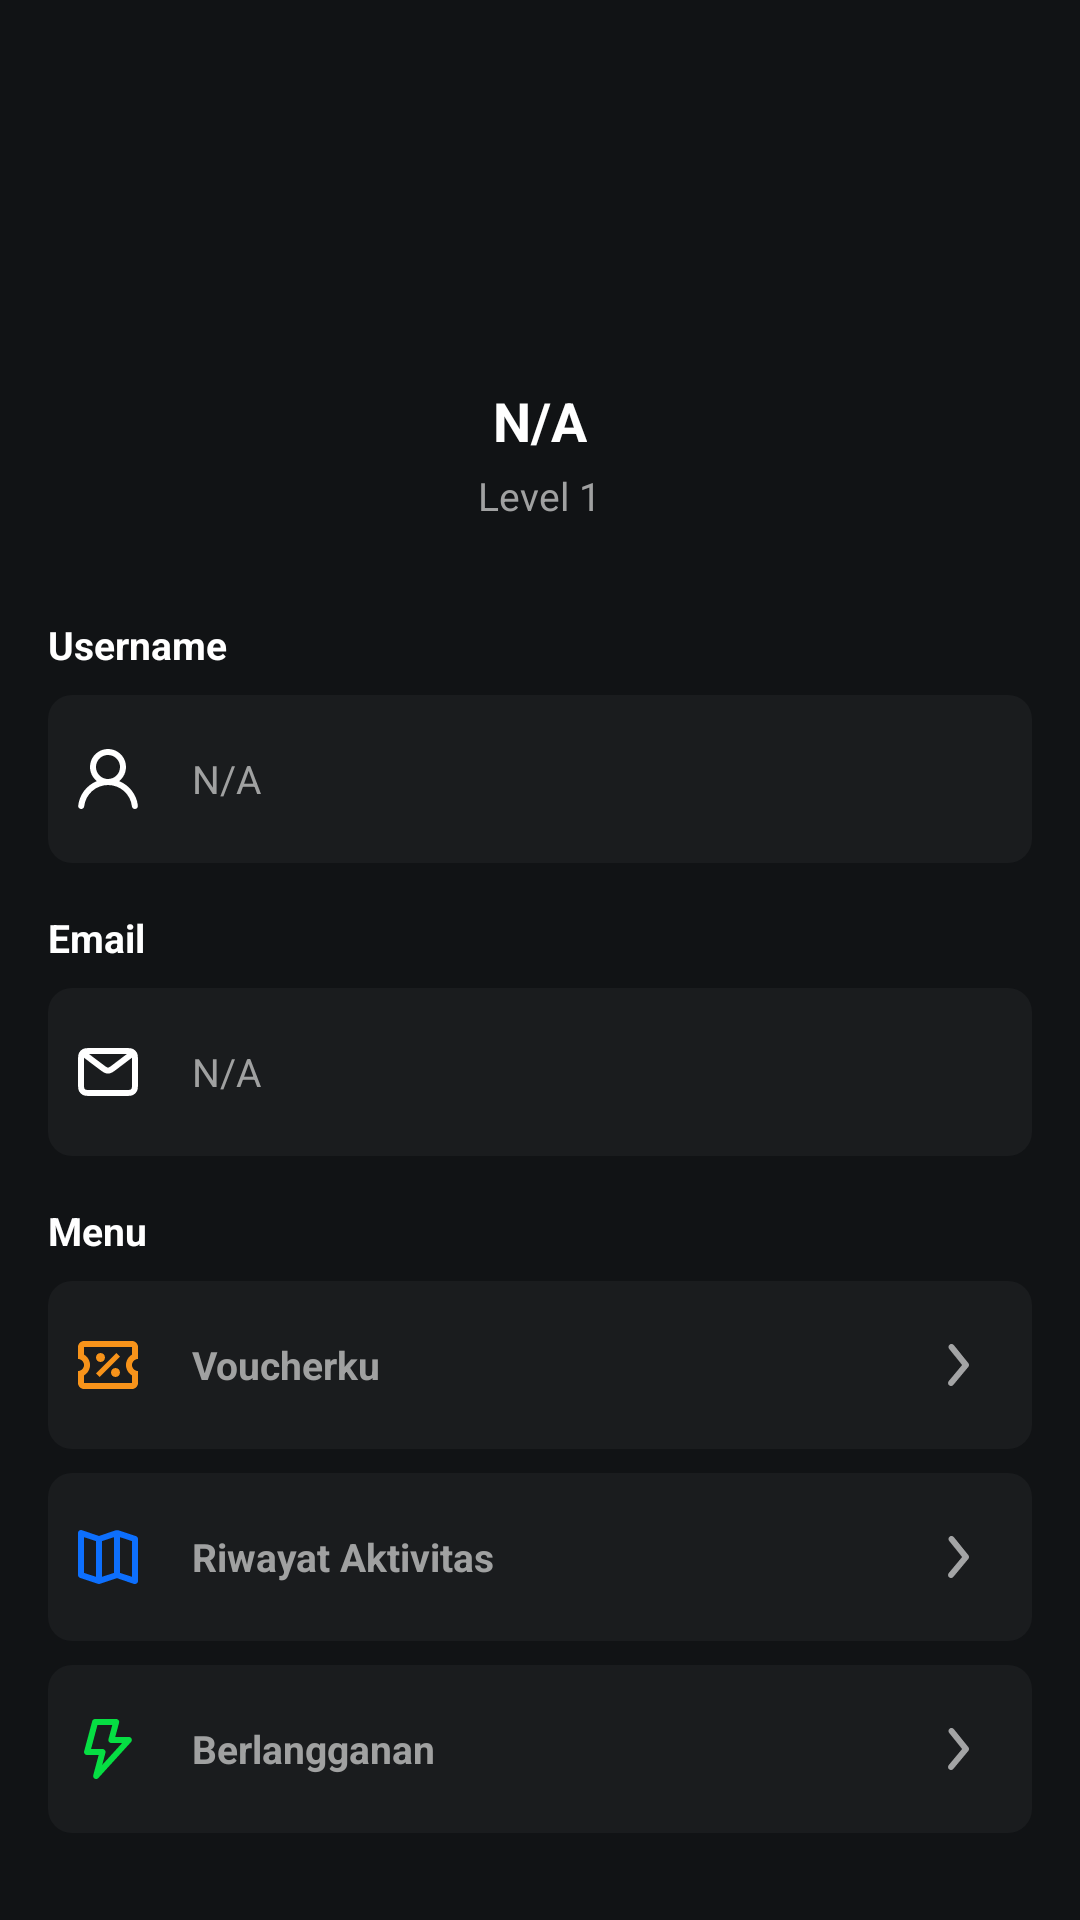

This screen was rendered from an Android layout file. Write that file and the resources it references.
<!-- AndroidManifest.xml: application theme Theme.Material3.Dark -->
<!-- res/layout/fragment_profile.xml -->
<?xml version="1.0" encoding="utf-8"?>
<ScrollView xmlns:android="http://schemas.android.com/apk/res/android"
    xmlns:tools="http://schemas.android.com/tools"
    android:layout_width="match_parent"
    android:layout_height="match_parent"
    android:scrollbars="none"
    tools:context=".ProfileFragment">

    <LinearLayout
        android:layout_width="match_parent"
        android:layout_height="match_parent"
        android:orientation="vertical"
        android:background="@color/bg_dark" >

        <ImageView
            android:layout_width="80dp"
            android:layout_height="80dp"
            android:layout_marginTop="40dp"
            android:src="@drawable/img_avatar"
            android:layout_gravity="center_horizontal" />

        <TextView
            android:id="@+id/tv_full_name"
            android:layout_width="wrap_content"
            android:layout_height="wrap_content"
            android:layout_marginTop="8dp"
            android:layout_gravity="center_horizontal"
            android:textSize="18sp"
            android:textStyle="bold"
            android:textColor="@color/white"
            android:text="N/A" />

        <TextView
            android:layout_width="wrap_content"
            android:layout_height="wrap_content"
            android:layout_marginTop="4dp"
            android:layout_gravity="center_horizontal"
            android:textSize="13sp"
            android:textColor="@color/white_60"
            android:text="Level 1" />

        <TextView
            android:layout_width="wrap_content"
            android:layout_height="wrap_content"
            android:textColor="@color/white"
            android:textSize="13sp"
            android:layout_marginTop="32dp"
            android:layout_marginHorizontal="16dp"
            android:textStyle="bold"
            android:text="Username" />
        
        <LinearLayout
            android:layout_width="match_parent"
            android:layout_height="wrap_content"
            android:layout_marginTop="8dp"
            android:layout_marginHorizontal="16dp"
            android:orientation="horizontal"
            android:background="@drawable/bg_edit_text"
            android:paddingLeft="8dp"
            android:paddingVertical="16dp">
            
            <ImageView
                android:layout_width="24dp"
                android:layout_height="24dp"
                android:src="@drawable/icon_user" />

            <TextView
                android:id="@+id/tv_username"
                android:layout_width="wrap_content"
                android:layout_height="wrap_content"
                android:textColor="@color/white_60"
                android:textSize="13sp"
                android:layout_marginStart="16dp"
                android:layout_gravity="center_vertical"
                android:text="N/A" />
        </LinearLayout>

        <TextView
            android:layout_width="wrap_content"
            android:layout_height="wrap_content"
            android:textColor="@color/white"
            android:textSize="13sp"
            android:layout_marginTop="16dp"
            android:layout_marginHorizontal="16dp"
            android:textStyle="bold"
            android:text="Email" />

        <LinearLayout
            android:layout_width="match_parent"
            android:layout_height="wrap_content"
            android:layout_marginTop="8dp"
            android:layout_marginHorizontal="16dp"
            android:orientation="horizontal"
            android:background="@drawable/bg_edit_text"
            android:paddingLeft="8dp"
            android:paddingVertical="16dp">

            <ImageView
                android:layout_width="24dp"
                android:layout_height="24dp"
                android:src="@drawable/icon_email" />

            <TextView
                android:id="@+id/tv_email"
                android:layout_width="wrap_content"
                android:layout_height="wrap_content"
                android:textColor="@color/white_60"
                android:textSize="13sp"
                android:layout_marginStart="16dp"
                android:layout_gravity="center_vertical"
                android:text="N/A" />
        </LinearLayout>

        <TextView
            android:layout_width="wrap_content"
            android:layout_height="wrap_content"
            android:textColor="@color/white"
            android:textSize="13sp"
            android:layout_marginTop="16dp"
            android:layout_marginHorizontal="16dp"
            android:textStyle="bold"
            android:text="Menu" />

        <LinearLayout
            android:id="@+id/ll_voucherku"
            android:layout_width="match_parent"
            android:layout_height="wrap_content"
            android:layout_marginTop="8dp"
            android:layout_marginHorizontal="16dp"
            android:orientation="horizontal"
            android:background="@drawable/bg_edit_text"
            android:paddingLeft="8dp"
            android:paddingVertical="16dp">

            <ImageView
                android:layout_width="24dp"
                android:layout_height="24dp"
                android:src="@drawable/icon_voucher" />

            <TextView
                android:layout_width="0dp"
                android:layout_weight="1"
                android:layout_height="wrap_content"
                android:textColor="@color/white_60"
                android:textSize="13sp"
                android:textStyle="bold"
                android:layout_marginStart="16dp"
                android:layout_gravity="center_vertical"
                android:text="Voucherku" />

            <ImageView
                android:layout_width="24dp"
                android:layout_height="24dp"
                android:src="@drawable/icon_arrow_right"
                android:layout_gravity="center_vertical"
                android:layout_marginEnd="13dp"/>
        </LinearLayout>

        <LinearLayout
            android:id="@+id/ll_riwayat_aktivitas"
            android:layout_width="match_parent"
            android:layout_height="wrap_content"
            android:layout_marginTop="8dp"
            android:layout_marginHorizontal="16dp"
            android:orientation="horizontal"
            android:background="@drawable/bg_edit_text"
            android:paddingLeft="8dp"
            android:paddingVertical="16dp">

            <ImageView
                android:layout_width="24dp"
                android:layout_height="24dp"
                android:src="@drawable/icon_activity_blue" />

            <TextView
                android:layout_width="0dp"
                android:layout_weight="1"
                android:layout_height="wrap_content"
                android:textColor="@color/white_60"
                android:textSize="13sp"
                android:textStyle="bold"
                android:layout_marginStart="16dp"
                android:layout_gravity="center_vertical"
                android:text="Riwayat Aktivitas" />

            <ImageView
                android:layout_width="24dp"
                android:layout_height="24dp"
                android:src="@drawable/icon_arrow_right"
                android:layout_gravity="center_vertical"
                android:layout_marginEnd="13dp"/>
        </LinearLayout>

        <LinearLayout
            android:id="@+id/ll_berlangganan"
            android:layout_width="match_parent"
            android:layout_height="wrap_content"
            android:layout_marginTop="8dp"
            android:layout_marginHorizontal="16dp"
            android:orientation="horizontal"
            android:background="@drawable/bg_edit_text"
            android:paddingLeft="8dp"
            android:paddingVertical="16dp">

            <ImageView
                android:layout_width="24dp"
                android:layout_height="24dp"
                android:src="@drawable/icon_bolt" />

            <TextView
                android:layout_width="0dp"
                android:layout_weight="1"
                android:layout_height="wrap_content"
                android:textColor="@color/white_60"
                android:textSize="13sp"
                android:textStyle="bold"
                android:layout_marginStart="16dp"
                android:layout_gravity="center_vertical"
                android:text="Berlangganan" />

            <ImageView
                android:layout_width="24dp"
                android:layout_height="24dp"
                android:src="@drawable/icon_arrow_right"
                android:layout_gravity="center_vertical"
                android:layout_marginEnd="13dp"/>
        </LinearLayout>

        <LinearLayout
            android:id="@+id/ll_signout"
            android:layout_width="match_parent"
            android:layout_height="wrap_content"
            android:layout_marginTop="32dp"
            android:layout_marginHorizontal="16dp"
            android:orientation="horizontal"
            android:background="@drawable/bg_edit_text"
            android:paddingLeft="8dp"
            android:paddingVertical="16dp">

            <TextView
                android:layout_width="0dp"
                android:layout_weight="1"
                android:layout_height="wrap_content"
                android:textColor="@color/white_60"
                android:textSize="13sp"
                android:textStyle="bold"
                android:layout_gravity="center_vertical"
                android:text="Keluar" />

            <ImageView
                android:layout_width="24dp"
                android:layout_height="24dp"
                android:src="@drawable/icon_sign_out"
                android:layout_gravity="center_vertical"
                android:layout_marginEnd="13dp"/>
        </LinearLayout>


        <FrameLayout
            android:id="@+id/fragment_container"
            android:layout_width="match_parent"
            android:layout_height="0dp"
            android:layout_weight="1" />
    </LinearLayout>

</ScrollView>
<!-- resources referenced by this layout -->
<resources>
  <color name="bg_dark">#111315</color>
  <color name="white">#FFFFFFFF</color>
  <color name="white_60">#A0A1A1</color>
  <!-- drawable bg_edit_text (drawable) -->
  <?xml version="1.0" encoding="utf-8"?>
  <shape xmlns:android="http://schemas.android.com/apk/res/android"
      android:shape="rectangle">
      <solid android:color="@color/bg_dark_soft" />
      <corners android:radius="8dp" />
  </shape>
  <!-- drawable icon_activity_blue (drawable) -->
  <vector xmlns:android="http://schemas.android.com/apk/res/android"
      android:width="24dp"
      android:height="24dp"
      android:viewportWidth="24"
      android:viewportHeight="24">
    <path
        android:pathData="M21.32,5.05L15.32,3.05H15.25C15.203,3.045 15.157,3.045 15.11,3.05H14.68L9,5L3.32,3.05C3.17,3 3.01,2.987 2.853,3.012C2.697,3.036 2.548,3.097 2.42,3.19C2.291,3.282 2.185,3.403 2.112,3.544C2.039,3.685 2.001,3.841 2,4V18C1.999,18.21 2.065,18.414 2.187,18.585C2.309,18.755 2.481,18.883 2.68,18.95L8.68,20.95C8.881,21.016 9.099,21.016 9.3,20.95L15,19.05L20.68,21C20.786,21.014 20.894,21.014 21,21C21.209,21.003 21.413,20.936 21.58,20.81C21.709,20.718 21.815,20.597 21.888,20.456C21.961,20.315 21.999,20.159 22,20V6C22,5.79 21.935,5.586 21.813,5.415C21.691,5.245 21.519,5.117 21.32,5.05ZM8,18.61L4,17.28V5.39L8,6.72V18.61ZM14,17.28L10,18.61V6.72L14,5.39V17.28ZM20,18.61L16,17.28V5.39L20,6.72V18.61Z"
        android:fillColor="#0D6FFD"/>
  </vector>
  <!-- drawable icon_arrow_right (drawable) -->
  <vector xmlns:android="http://schemas.android.com/apk/res/android"
      android:width="24dp"
      android:height="24dp"
      android:viewportWidth="24"
      android:viewportHeight="24">
    <path
        android:pathData="M10.17,5C10.319,5 10.467,5.032 10.602,5.097C10.737,5.161 10.856,5.254 10.95,5.37L15.78,11.37C15.927,11.549 16.007,11.773 16.007,12.005C16.007,12.237 15.927,12.461 15.78,12.64L10.78,18.64C10.61,18.844 10.366,18.973 10.102,18.997C9.837,19.021 9.574,18.94 9.37,18.77C9.166,18.6 9.037,18.356 9.013,18.092C8.989,17.827 9.07,17.564 9.24,17.36L13.71,12L9.39,6.64C9.268,6.493 9.19,6.314 9.166,6.125C9.142,5.935 9.173,5.743 9.255,5.57C9.337,5.398 9.467,5.253 9.629,5.151C9.791,5.05 9.979,4.998 10.17,5Z"
        android:fillColor="#ffffff"
        android:fillAlpha="0.6"/>
  </vector>
  <!-- drawable icon_email (drawable) -->
  <vector xmlns:android="http://schemas.android.com/apk/res/android"
      android:width="24dp"
      android:height="24dp"
      android:viewportWidth="24"
      android:viewportHeight="24">
    <path
        android:pathData="M4,6L10.108,10.612L10.11,10.614C10.788,11.111 11.127,11.36 11.499,11.456C11.828,11.541 12.172,11.541 12.501,11.456C12.873,11.36 13.213,11.111 13.893,10.612C13.893,10.612 17.81,7.606 20,6M3,15.8V8.2C3,7.08 3,6.52 3.218,6.092C3.41,5.715 3.715,5.41 4.092,5.218C4.52,5 5.08,5 6.2,5H17.8C18.92,5 19.48,5 19.907,5.218C20.284,5.41 20.59,5.715 20.782,6.092C21,6.519 21,7.079 21,8.197V15.804C21,16.922 21,17.48 20.782,17.908C20.59,18.284 20.284,18.59 19.907,18.782C19.48,19 18.921,19 17.803,19H6.197C5.079,19 4.519,19 4.092,18.782C3.716,18.59 3.41,18.284 3.218,17.908C3,17.48 3,16.92 3,15.8Z"
        android:strokeLineJoin="round"
        android:strokeWidth="2"
        android:fillColor="#00000000"
        android:strokeColor="#ffffff"
        android:strokeLineCap="round"/>
  </vector>
  <color name="bg_dark_soft">#1A1C1E</color>
</resources>
